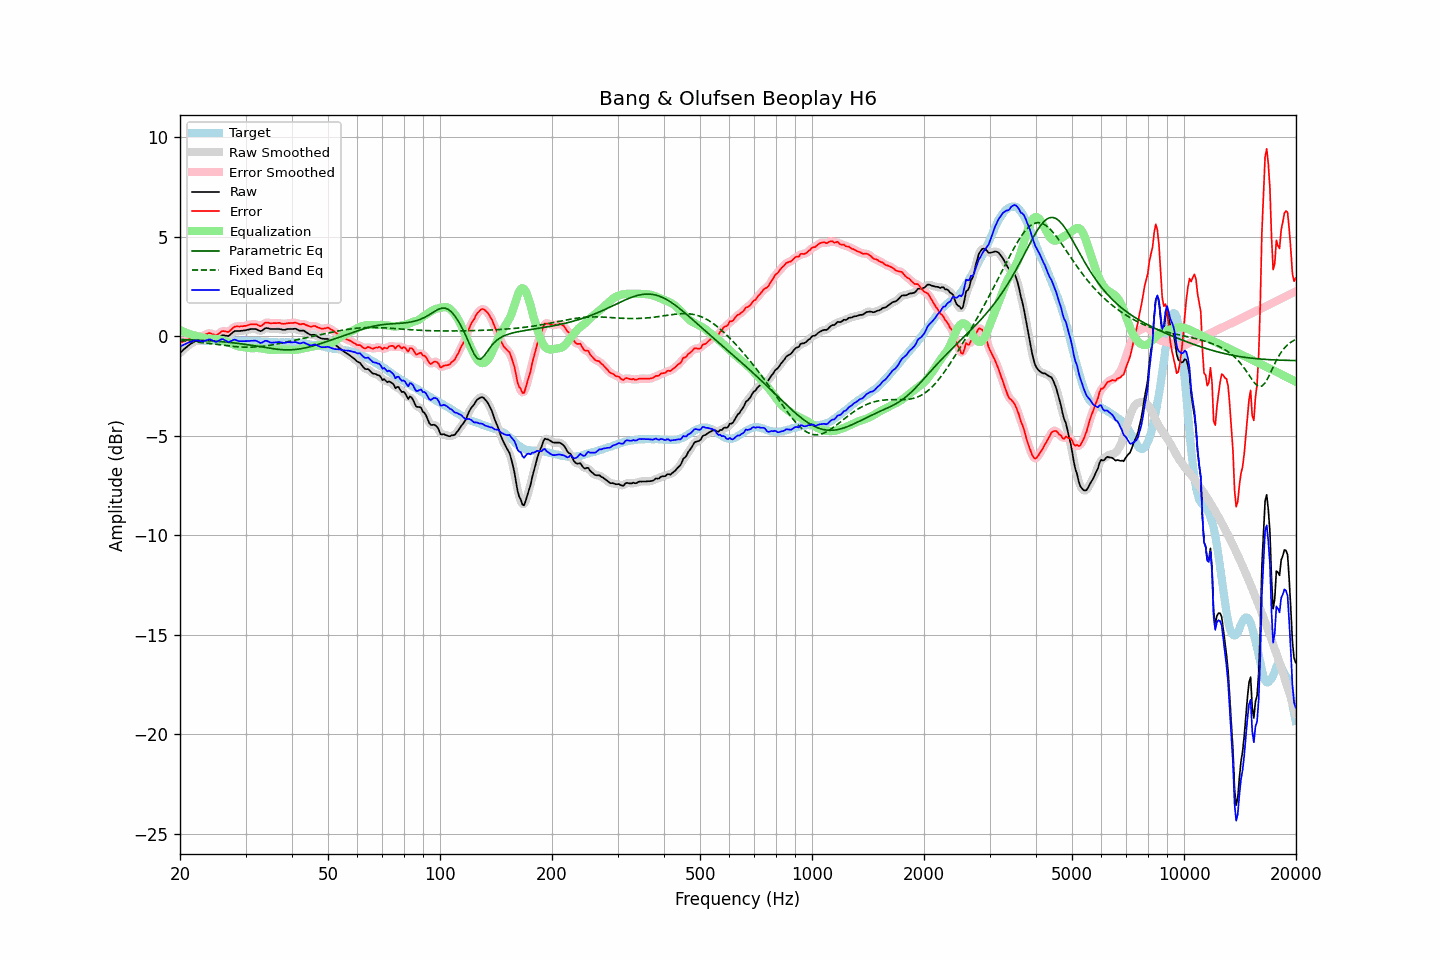

The data file committed next to this chart (first rows):
frequency, raw, error, smoothed, error_smoothed, equalization, parametric_eq, fixed_band_eq, equalized_raw, equalized_smoothed, target
20.00, -0.83, -0.31, -0.83, -0.31, 0.33, -0.15, -0.20, -0.50, -0.50, -0.52
20.20, -0.76, -0.29, -0.75, -0.28, 0.29, -0.15, -0.21, -0.47, -0.47, -0.47
20.40, -0.68, -0.26, -0.68, -0.25, 0.25, -0.16, -0.22, -0.43, -0.43, -0.42
20.61, -0.61, -0.22, -0.61, -0.22, 0.21, -0.16, -0.22, -0.39, -0.39, -0.39
20.81, -0.54, -0.20, -0.53, -0.19, 0.18, -0.16, -0.23, -0.36, -0.35, -0.34
21.02, -0.47, -0.17, -0.47, -0.16, 0.15, -0.17, -0.24, -0.32, -0.32, -0.30
21.23, -0.41, -0.12, -0.41, -0.13, 0.12, -0.17, -0.24, -0.29, -0.29, -0.28
21.44, -0.36, -0.09, -0.35, -0.09, 0.09, -0.17, -0.25, -0.26, -0.26, -0.26
21.66, -0.31, -0.06, -0.30, -0.06, 0.07, -0.17, -0.26, -0.24, -0.23, -0.24
21.87, -0.26, -0.02, -0.26, -0.03, 0.05, -0.18, -0.27, -0.21, -0.21, -0.23
22.09, -0.23, -0.01, -0.23, -0.01, 0.03, -0.18, -0.28, -0.19, -0.20, -0.21
22.31, -0.22, -0.01, -0.21, -0.01, 0.01, -0.19, -0.29, -0.20, -0.20, -0.20
22.54, -0.21, -0.00, -0.21, -0.01, -0.01, -0.19, -0.29, -0.22, -0.22, -0.21
22.76, -0.21, -0.00, -0.20, 0.00, -0.03, -0.19, -0.30, -0.24, -0.24, -0.21
22.99, -0.20, 0.02, -0.19, 0.03, -0.06, -0.20, -0.31, -0.25, -0.24, -0.22
23.22, -0.16, 0.06, -0.16, 0.06, -0.08, -0.20, -0.32, -0.23, -0.24, -0.22
23.45, -0.12, 0.10, -0.11, 0.10, -0.09, -0.21, -0.33, -0.21, -0.21, -0.22
23.69, -0.08, 0.13, -0.07, 0.14, -0.10, -0.21, -0.34, -0.18, -0.18, -0.21
23.92, -0.04, 0.17, -0.05, 0.16, -0.11, -0.22, -0.35, -0.14, -0.16, -0.21
24.16, -0.05, 0.15, -0.05, 0.15, -0.11, -0.22, -0.36, -0.16, -0.16, -0.20
24.40, -0.08, 0.11, -0.08, 0.12, -0.11, -0.23, -0.37, -0.19, -0.19, -0.19
24.65, -0.11, 0.10, -0.11, 0.09, -0.12, -0.23, -0.38, -0.23, -0.23, -0.20
24.89, -0.15, 0.06, -0.13, 0.07, -0.13, -0.24, -0.39, -0.28, -0.26, -0.20
25.14, -0.13, 0.08, -0.12, 0.08, -0.14, -0.25, -0.40, -0.27, -0.26, -0.20
25.39, -0.07, 0.13, -0.07, 0.13, -0.15, -0.25, -0.41, -0.22, -0.22, -0.19
25.65, -0.01, 0.19, -0.00, 0.19, -0.17, -0.26, -0.42, -0.17, -0.17, -0.20
25.91, 0.05, 0.26, 0.04, 0.24, -0.18, -0.26, -0.43, -0.13, -0.14, -0.21
26.16, 0.06, 0.27, 0.06, 0.27, -0.21, -0.27, -0.44, -0.14, -0.15, -0.21
26.43, 0.04, 0.25, 0.05, 0.26, -0.24, -0.28, -0.46, -0.19, -0.19, -0.21
26.69, 0.03, 0.24, 0.03, 0.24, -0.27, -0.29, -0.46, -0.24, -0.24, -0.21
26.96, 0.01, 0.22, 0.04, 0.24, -0.30, -0.29, -0.47, -0.29, -0.27, -0.20
27.23, 0.07, 0.28, 0.07, 0.28, -0.33, -0.30, -0.48, -0.26, -0.26, -0.20
27.50, 0.14, 0.35, 0.14, 0.35, -0.36, -0.31, -0.49, -0.22, -0.22, -0.20
27.77, 0.21, 0.43, 0.21, 0.43, -0.40, -0.32, -0.50, -0.18, -0.18, -0.22
28.05, 0.27, 0.49, 0.26, 0.48, -0.43, -0.33, -0.51, -0.16, -0.17, -0.22
28.33, 0.27, 0.50, 0.28, 0.50, -0.46, -0.34, -0.51, -0.19, -0.19, -0.23
28.62, 0.27, 0.50, 0.28, 0.51, -0.49, -0.35, -0.52, -0.22, -0.21, -0.23
28.90, 0.27, 0.50, 0.28, 0.50, -0.51, -0.36, -0.53, -0.24, -0.24, -0.22
29.19, 0.28, 0.52, 0.28, 0.51, -0.53, -0.37, -0.53, -0.24, -0.24, -0.23
29.48, 0.29, 0.51, 0.29, 0.51, -0.53, -0.38, -0.53, -0.24, -0.24, -0.22
29.78, 0.30, 0.53, 0.30, 0.53, -0.54, -0.39, -0.54, -0.24, -0.24, -0.23
30.08, 0.31, 0.53, 0.32, 0.54, -0.55, -0.40, -0.54, -0.24, -0.24, -0.22
30.38, 0.33, 0.56, 0.34, 0.56, -0.57, -0.41, -0.54, -0.24, -0.23, -0.23
30.68, 0.35, 0.59, 0.35, 0.59, -0.58, -0.43, -0.54, -0.23, -0.23, -0.23
30.99, 0.37, 0.61, 0.37, 0.60, -0.59, -0.44, -0.54, -0.22, -0.22, -0.23
31.30, 0.37, 0.61, 0.38, 0.61, -0.59, -0.45, -0.54, -0.22, -0.21, -0.24
31.61, 0.37, 0.61, 0.38, 0.62, -0.59, -0.46, -0.53, -0.21, -0.21, -0.24
31.93, 0.37, 0.62, 0.37, 0.61, -0.58, -0.48, -0.53, -0.21, -0.22, -0.24
32.24, 0.34, 0.60, 0.34, 0.58, -0.58, -0.49, -0.52, -0.24, -0.25, -0.25
32.57, 0.30, 0.55, 0.30, 0.55, -0.59, -0.50, -0.52, -0.28, -0.29, -0.25
32.89, 0.26, 0.51, 0.28, 0.54, -0.59, -0.52, -0.51, -0.33, -0.31, -0.25
33.22, 0.29, 0.56, 0.30, 0.56, -0.60, -0.53, -0.50, -0.31, -0.30, -0.26
33.55, 0.35, 0.62, 0.35, 0.62, -0.62, -0.54, -0.49, -0.26, -0.26, -0.26
33.89, 0.41, 0.69, 0.40, 0.67, -0.63, -0.56, -0.48, -0.22, -0.23, -0.28
34.23, 0.42, 0.69, 0.42, 0.69, -0.65, -0.57, -0.47, -0.22, -0.23, -0.27
34.57, 0.40, 0.69, 0.41, 0.69, -0.66, -0.58, -0.46, -0.26, -0.26, -0.28
34.92, 0.37, 0.66, 0.39, 0.67, -0.68, -0.60, -0.44, -0.30, -0.29, -0.29
35.27, 0.37, 0.66, 0.37, 0.67, -0.69, -0.61, -0.43, -0.31, -0.31, -0.29
35.62, 0.37, 0.67, 0.37, 0.66, -0.68, -0.62, -0.42, -0.31, -0.31, -0.29
35.97, 0.37, 0.67, 0.37, 0.67, -0.67, -0.63, -0.40, -0.30, -0.30, -0.30
... 635 more rows
